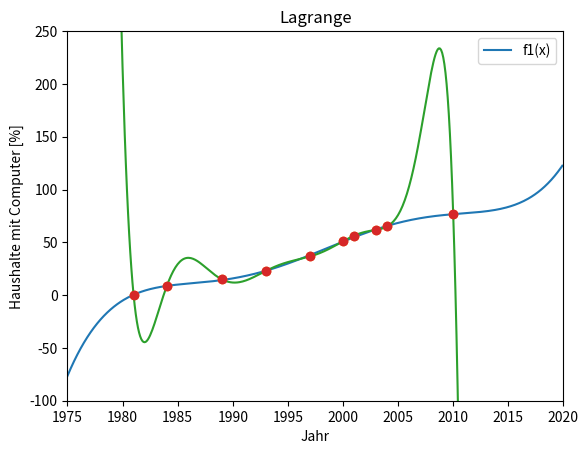

Here is the Python script that generated this plot:
import matplotlib.pyplot as plt
import numpy as np

# Aufgabe 3 a)

x_int = np.array([1981, 1984, 1989, 1993, 1997, 2000, 2001, 2003, 2004, 2010])
y_int = np.array([0.5, 8.2, 15, 22.9, 36.6, 51, 56.3, 61.8, 65, 76.7])
n_int = len(x_int)

z = np.polyfit(x_int, y_int, n_int)
x = np.arange(1975, 2020, 0.1)

plt.plot(x, np.polyval(z, x))
plt.plot(x_int, y_int, marker="o", linewidth=0)
plt.ylim(-100, 250)
plt.xlim(1975, 2020)
plt.xlabel("Jahr")
plt.ylabel("Haushalte mit Computer [%]")
plt.title("Lagrange")
plt.legend(["f1(x)"])
plt.grid()
plt.show()

# Das Polynom geht nicht exakt durch alle Datenpunkte


# Aufgabe 3 b)

x_int = np.array([1981, 1984, 1989, 1993, 1997, 2000, 2001, 2003, 2004, 2010])
y_int = np.array([0.5, 8.2, 15, 22.9, 36.6, 51, 56.3, 61.8, 65, 76.7])
n_int = len(x_int)

z = np.polyfit(x_int - x_int.mean(), y_int, n_int)
x = np.arange(1975, 2020, 0.1)

plt.plot(x, np.polyval(z, x - x_int.mean()))
plt.plot(x_int, y_int, marker="o", linewidth=0)
plt.ylim(-100, 250)
plt.xlabel("Jahr")
plt.ylabel("Haushalte mit Computer [%]")
plt.title("Lagrange")
plt.legend(["f1(x)"])
plt.grid()
plt.show()

# Punkte sind nun exakt auf dem Polynom.

# Aufgabe 3 c)

# Schätzwert für 2020: -infinity
# Dieser Wert ist nicht realistisch, da allgemein ein negativer Prozentsatz nicht erreichbar ist.

# Aufgabe 3 d)
